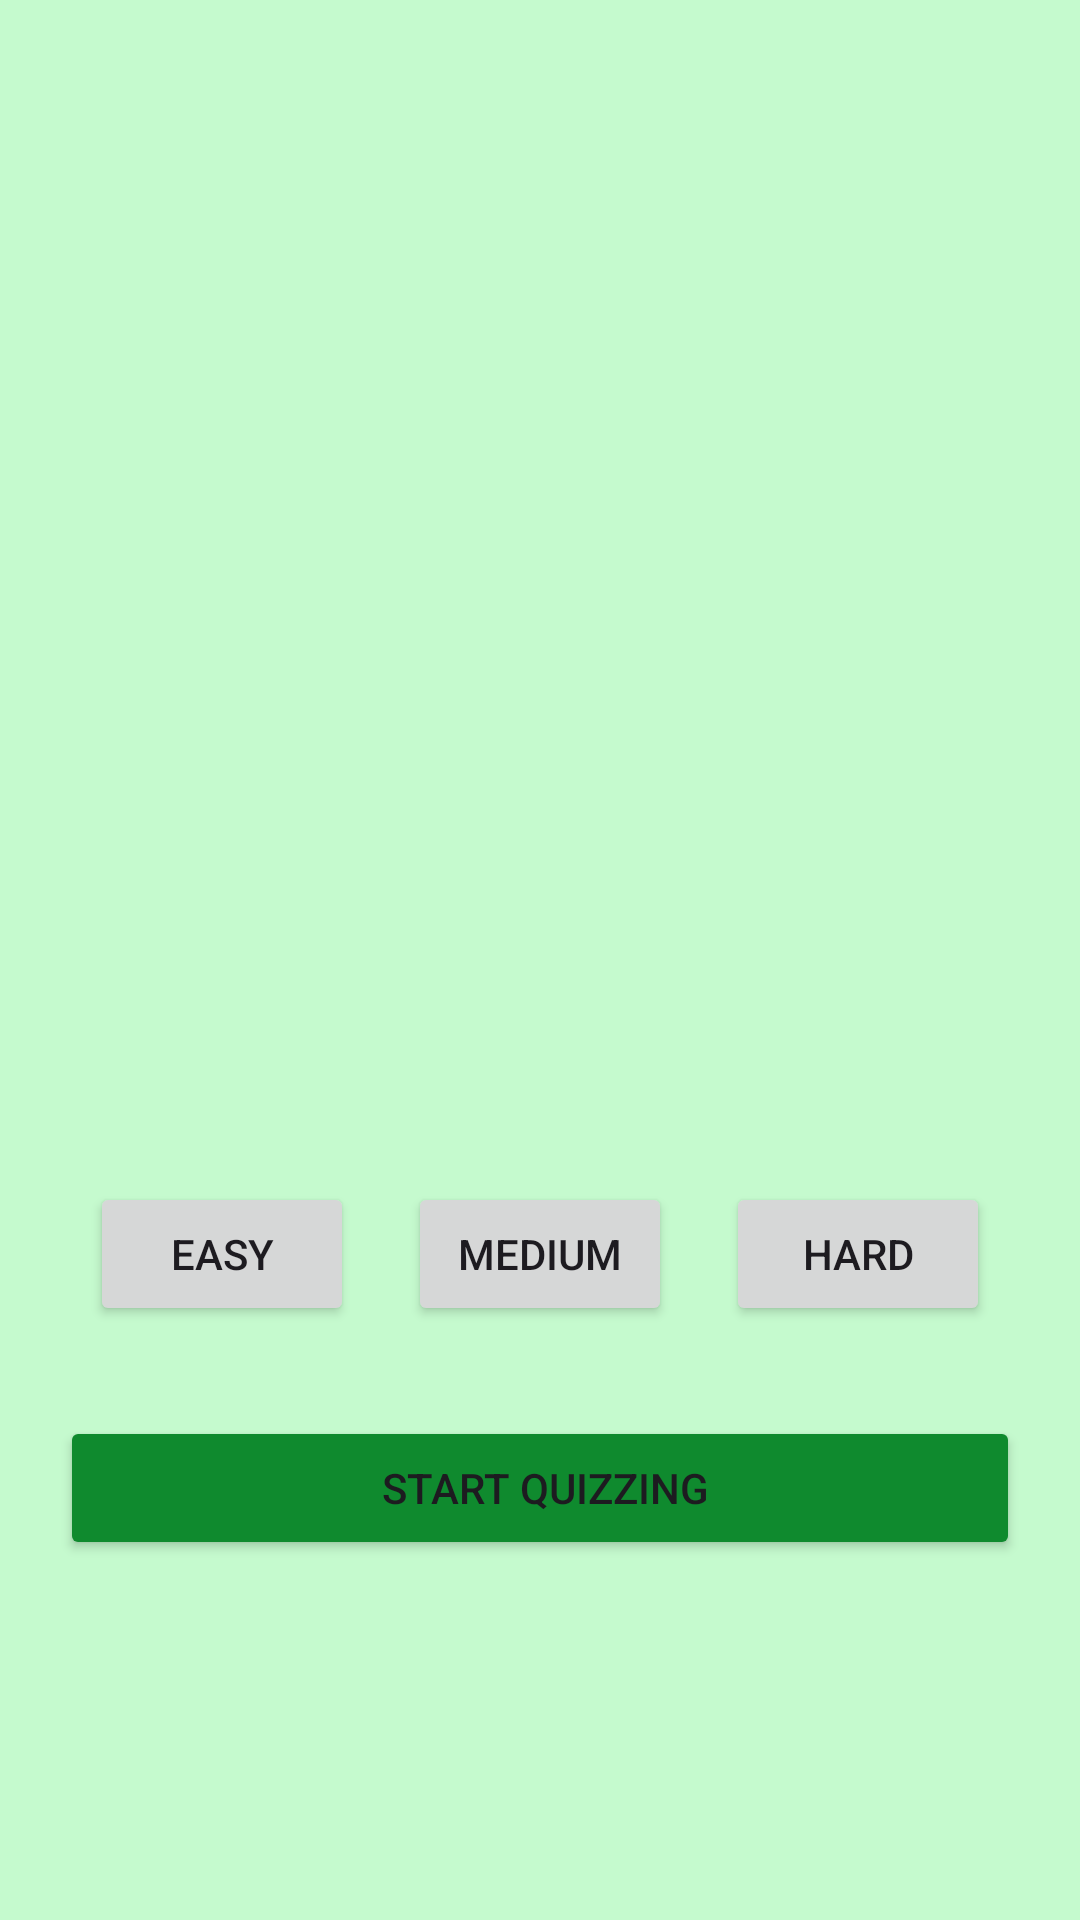

Layout XML and referenced resources for this Android screen:
<!-- AndroidManifest.xml: application theme Theme.TriviaManiac -->
<!-- res/layout/activity_main.xml -->
<?xml version="1.0" encoding="utf-8"?>
<androidx.constraintlayout.widget.ConstraintLayout xmlns:android="http://schemas.android.com/apk/res/android"
    xmlns:app="http://schemas.android.com/apk/res-auto"
    xmlns:tools="http://schemas.android.com/tools"
    android:layout_width="match_parent"
    android:layout_height="match_parent"
    tools:context=".MainActivity">

    <ImageView
        android:id="@+id/theLord"
        android:layout_width="160dp"
        android:layout_height="200dp"
        android:layout_marginBottom="15dp"
        app:layout_constraintBottom_toTopOf="@id/startQuiz"
        app:layout_constraintEnd_toEndOf="parent"
        app:layout_constraintStart_toStartOf="parent"
        app:layout_constraintTop_toTopOf="parent"
        app:srcCompat="@drawable/quizmaster" />


    <Button
        android:id="@+id/easy_mode"
        android:layout_width="wrap_content"
        android:layout_height="wrap_content"
        android:layout_marginVertical="30dp"
        android:layout_marginStart="30dp"
        android:text="Easy"
        app:layout_constraintBottom_toTopOf="@+id/startQuiz"
        app:layout_constraintStart_toStartOf="parent"
        />

    <Button
        android:id="@+id/medium_mode"
        android:layout_width="wrap_content"
        android:layout_height="wrap_content"
        android:layout_marginVertical="30dp"
        android:layout_marginBottom="30dp"
        android:text="Medium"
        app:layout_constraintBottom_toTopOf="@+id/startQuiz"
        app:layout_constraintEnd_toStartOf="@+id/hard_mode"
        app:layout_constraintStart_toEndOf="@+id/easy_mode"
        />

    <Button
        android:id="@+id/hard_mode"
        android:layout_width="wrap_content"
        android:layout_height="wrap_content"
        android:layout_marginVertical="30dp"
        android:layout_marginEnd="30dp"
        android:text="Hard"
        app:layout_constraintBottom_toTopOf="@+id/startQuiz"
        app:layout_constraintEnd_toEndOf="parent"
        />

    <Button
        android:id="@+id/startQuiz"
        android:layout_width="match_parent"
        android:layout_height="wrap_content"
        android:layout_marginLeft="20dp"
        android:layout_marginRight="20dp"
        android:layout_marginBottom="120dp"
        android:backgroundTint="@color/green_dark"
        android:text=" Start Quizzing"
        app:layout_constraintBottom_toBottomOf="parent" />

</androidx.constraintlayout.widget.ConstraintLayout>
<!-- resources referenced by this layout -->
<resources>
  <color name="green_dark">#0f8a2e</color>
  <style name="Theme.TriviaManiac" parent="Base.Theme.TriviaManiac" />
  <style name="Base.Theme.TriviaManiac" parent="Theme.Material3.DayNight.NoActionBar">
          
          
          <item name="colorPrimary">@color/celestial_blue</item>
          <item name="colorPrimaryVariant">@color/celestial_blue_dark</item>
          <item name="colorSecondaryVariant">@color/organo_light</item>
          <item name="colorSecondary">@color/organo</item>
          <item name="android:background">@color/green_bright </item>
      </style>
  <color name="celestial_blue">#20a4f3</color>
  <color name="celestial_blue_dark">#0e629e</color>
  <color name="organo_light">#ff9925</color>
  <color name="organo">#f36d20</color>
  <color name="green_bright">#c5face</color>
</resources>
